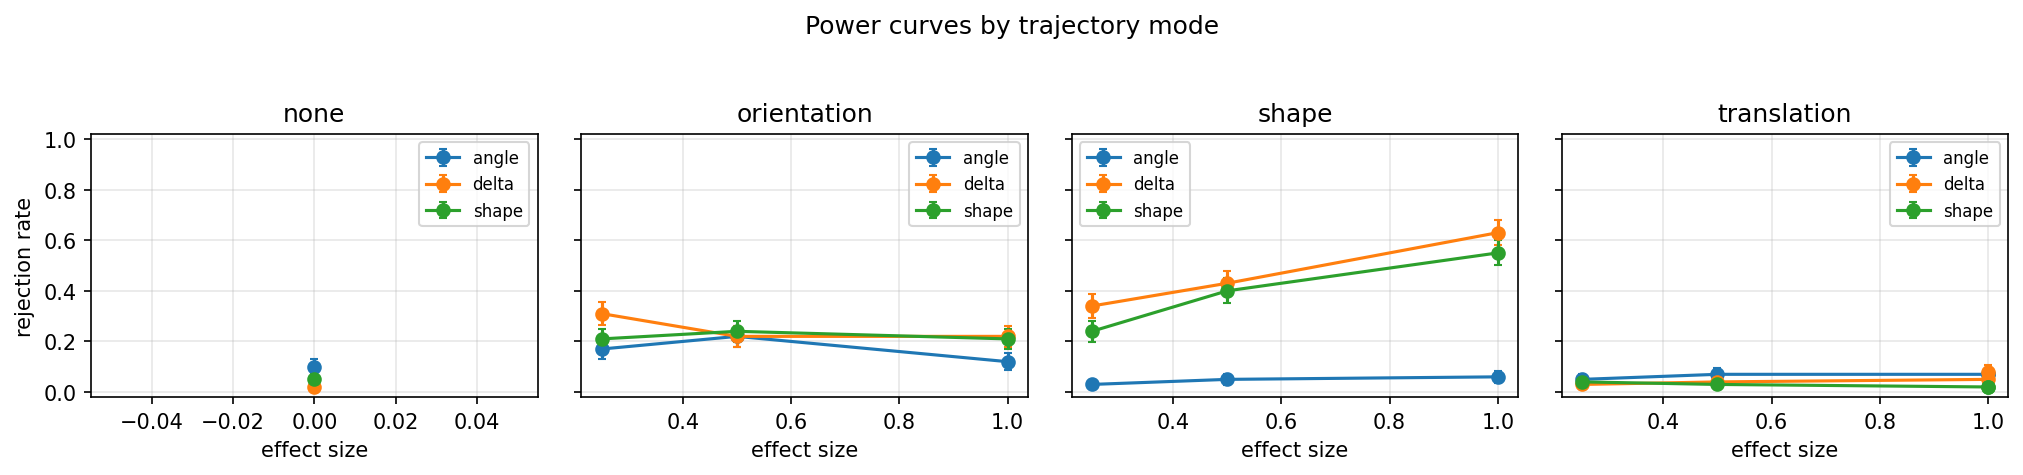

Values plotted in this chart, from the file beside it:
trajectory_mode, statistic, effect_size, cell_id, phase, rejection_rate, monte_carlo_se, available_replicates, completed_replicates, censored_fraction, duplicate_construction
none, angle, 0.0, power_primary-5a95e1b98fe3, power_primary, 0.1, 0.03, 100, 100, , False
none, delta, 0.0, power_primary-5a95e1b98fe3, power_primary, 0.02, 0.014, 100, 100, , False
none, shape, 0.0, power_primary-5a95e1b98fe3, power_primary, 0.05, 0.02179, 100, 100, , False
orientation, angle, 0.25, power_primary-546a50979ff0, power_primary, 0.17, 0.03756, 100, 100, 0.0, False
orientation, angle, 0.5, power_primary-dd209ad7735b, power_primary, 0.22, 0.04142, 100, 100, 0.0, False
orientation, angle, 1.0, power_primary-a9e26dec4088, power_primary, 0.12, 0.0325, 100, 100, 0.0, False
orientation, delta, 0.25, power_primary-546a50979ff0, power_primary, 0.31, 0.04625, 100, 100, 0.0, False
orientation, delta, 0.5, power_primary-dd209ad7735b, power_primary, 0.22, 0.04142, 100, 100, 0.0, False
orientation, delta, 1.0, power_primary-a9e26dec4088, power_primary, 0.22, 0.04142, 100, 100, 0.0, False
orientation, shape, 0.25, power_primary-546a50979ff0, power_primary, 0.21, 0.04073, 100, 100, 0.0, False
orientation, shape, 0.5, power_primary-dd209ad7735b, power_primary, 0.24, 0.04271, 100, 100, 0.0, False
orientation, shape, 1.0, power_primary-a9e26dec4088, power_primary, 0.21, 0.04073, 100, 100, 0.0, False
shape, angle, 0.25, power_primary-19afe08c0344, power_primary, 0.03, 0.01706, 100, 100, 0.0, False
shape, angle, 0.5, power_primary-0aa20e8171d6, power_primary, 0.05, 0.02179, 100, 100, 0.0, False
shape, angle, 1.0, power_primary-955dc7eb28af, power_primary, 0.06, 0.02375, 100, 100, 0.0, False
shape, delta, 0.25, power_primary-19afe08c0344, power_primary, 0.34, 0.04737, 100, 100, 0.0, False
shape, delta, 0.5, power_primary-0aa20e8171d6, power_primary, 0.43, 0.04951, 100, 100, 0.0, False
shape, delta, 1.0, power_primary-955dc7eb28af, power_primary, 0.63, 0.04828, 100, 100, 0.0, False
shape, shape, 0.25, power_primary-19afe08c0344, power_primary, 0.24, 0.04271, 100, 100, 0.0, False
shape, shape, 0.5, power_primary-0aa20e8171d6, power_primary, 0.4, 0.04899, 100, 100, 0.0, False
shape, shape, 1.0, power_primary-955dc7eb28af, power_primary, 0.55, 0.04975, 100, 100, 0.0, False
translation, angle, 0.25, power_primary-16b73623a21b, power_primary, 0.05, 0.02179, 100, 100, 0.0, False
translation, angle, 0.5, power_primary-3ea0e7fe7865, power_primary, 0.07, 0.02551, 100, 100, 0.0, False
translation, angle, 1.0, power_primary-7f0204a740cf, power_primary, 0.07, 0.02551, 100, 100, 0.0, False
translation, angle, 1.0, type_i_baseline-577d08c3c450, type_i_baseline, 0.07, 0.02551, 100, 100, 0.0, False
translation, delta, 0.25, power_primary-16b73623a21b, power_primary, 0.03, 0.01706, 100, 100, 0.0, False
translation, delta, 0.5, power_primary-3ea0e7fe7865, power_primary, 0.04, 0.0196, 100, 100, 0.0, False
translation, delta, 1.0, power_primary-7f0204a740cf, power_primary, 0.05, 0.02179, 100, 100, 0.0, False
translation, delta, 1.0, type_i_baseline-577d08c3c450, type_i_baseline, 0.08, 0.02713, 100, 100, 0.0, False
translation, shape, 0.25, power_primary-16b73623a21b, power_primary, 0.04, 0.0196, 100, 100, 0.0, False
translation, shape, 0.5, power_primary-3ea0e7fe7865, power_primary, 0.03, 0.01706, 100, 100, 0.0, False
translation, shape, 1.0, power_primary-7f0204a740cf, power_primary, 0.02, 0.014, 100, 100, 0.0, False
translation, shape, 1.0, type_i_baseline-577d08c3c450, type_i_baseline, 0.02, 0.014, 100, 100, 0.0, False
